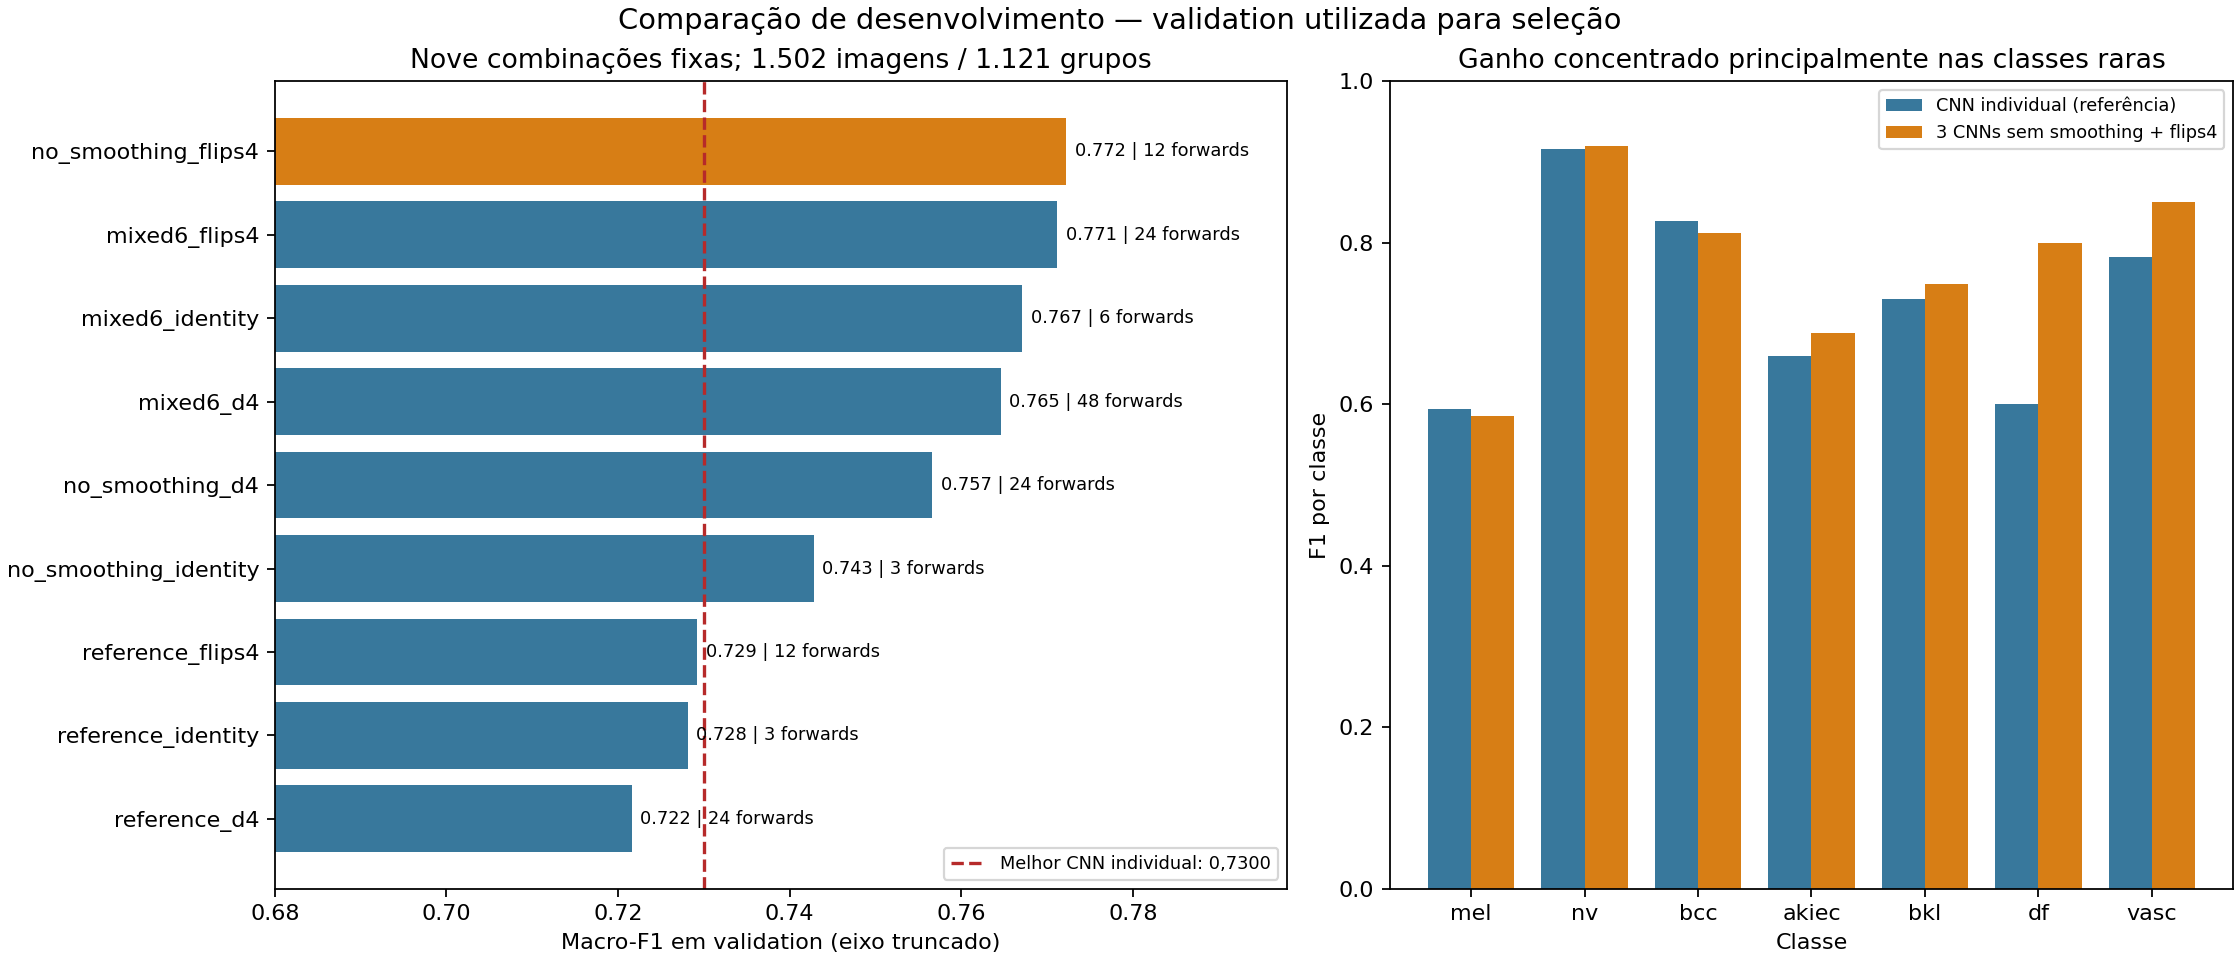

The file beside this chart, header and first rows:
candidate, macro_f1, accuracy, mel_precision, mel_recall, mel_f1, mel_as_nv, forward_passes, members, passes_recall_guard
reference_d4, 0.7216, 0.8316, 0.6218, 0.5808, 0.6006, 45, 24, 3, True
reference_identity, 0.7281, 0.8309, 0.6275, 0.5749, 0.6, 46, 3, 3, True
reference_flips4, 0.7293, 0.8336, 0.6225, 0.5629, 0.5912, 49, 12, 3, False
no_smoothing_identity, 0.7428, 0.8382, 0.5924, 0.5569, 0.5741, 59, 3, 3, False
no_smoothing_d4, 0.7566, 0.8435, 0.5765, 0.5868, 0.5816, 54, 24, 3, True
mixed6_d4, 0.7646, 0.8455, 0.6012, 0.5868, 0.5939, 53, 48, 6, True
mixed6_identity, 0.7671, 0.8442, 0.6038, 0.5749, 0.589, 53, 6, 6, True
mixed6_flips4, 0.7712, 0.8495, 0.6139, 0.5808, 0.5969, 53, 24, 6, True
no_smoothing_flips4, 0.7722, 0.8489, 0.5915, 0.5808, 0.5861, 57, 12, 3, True
